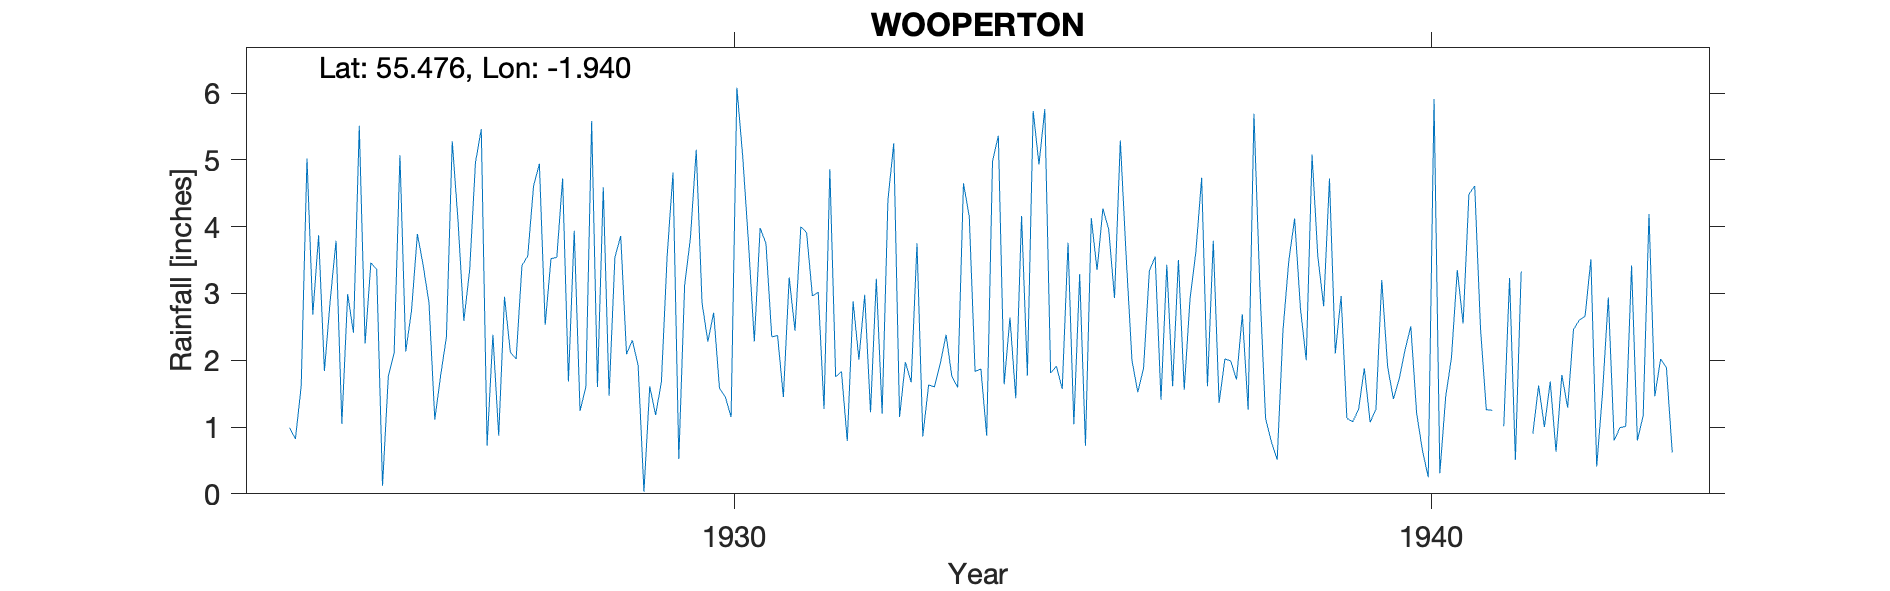

Data behind this chart, as committed beside it:
WOOPERTON, , , , , , , , , , , , , , , , , , , , , , , 
Grid ref, NU039202, Long, -1.94, Lat, 55.48, Elevation, 300, ft, , , , , , , , , , , , , , , 
Station no, 3595, , , , , , , , , , , , , , , , , , , , , , 
, 1920, 1921, 1922, 1923, 1924, 1925, 1926, 1927, 1928, 1929, 1930, 1931, 1932, 1933, 1934, 1935, 1936, 1937, 1938, 1939, 1940, 1941, 1942
January, , , , , , 2.41, 3.42, 2.38, 4.72, 2.3, 2.86, 2.35, 1.83, 1.67, 1.87, 1.81, 5.29, 2.92, 3.14, 4.72, 1.72, 4.48, 1.62
February, , , , , 0.99, 5.51, 2.86, 0.87, 1.68, 1.92, 2.28, 2.37, 0.79, 3.75, 0.87, 1.91, 3.56, 3.62, 1.13, 2.1, 2.15, 4.61, 1
March, , , , , 0.82, 2.25, 1.11, 2.95, 3.94, 0.03, 2.71, 1.45, 2.88, 0.86, 4.98, 1.57, 2, 4.73, 0.78, 2.96, 2.51, 2.47, 1.68
April, , , , , 1.61, 3.46, 1.77, 2.12, 1.24, 1.61, 1.58, 3.24, 2.01, 1.63, 5.36, 3.76, 1.52, 1.61, 0.51, 1.13, 1.21, 1.26, 0.63
May, , , , , 5.02, 3.36, 2.35, 2.02, 1.6, 1.18, 1.45, 2.44, 2.98, 1.6, 1.64, 1.04, 1.88, 3.79, 2.45, 1.08, 0.65, 1.25, 1.78
June, , , , , 2.68, 0.12, 5.28, 3.42, 5.58, 1.67, 1.15, 4, 1.22, 1.95, 2.64, 3.29, 3.34, 1.36, 3.49, 1.26, 0.25, , 1.29
July, , , , , 3.87, 1.76, 4.08, 3.56, 1.6, 3.57, 6.08, 3.91, 3.22, 2.38, 1.43, 0.72, 3.55, 2.02, 4.12, 1.88, 5.91, 1.01, 2.46
August, , , , , 1.84, 2.11, 2.59, 4.61, 4.59, 4.81, 5.05, 2.96, 1.2, 1.76, 4.16, 4.13, 1.41, 1.99, 2.78, 1.07, 0.31, 3.23, 2.6
September, , , , , 2.9, 5.07, 3.35, 4.94, 1.47, 0.52, 3.75, 3.02, 4.4, 1.59, 1.77, 3.35, 3.43, 1.71, 2, 1.27, 1.45, 0.51, 2.66
October, , , , , 3.79, 2.13, 4.96, 2.53, 3.54, 3.12, 2.28, 1.27, 5.25, 4.65, 5.73, 4.27, 1.61, 2.69, 5.08, 3.2, 2.04, 3.33, 3.51
November, , , , , 1.05, 2.75, 5.46, 3.52, 3.86, 3.83, 3.98, 4.86, 1.15, 4.15, 4.93, 3.96, 3.5, 1.26, 3.55, 1.91, 3.35, , 0.41
December, , , , , 2.99, 3.89, 0.72, 3.54, 2.09, 5.15, 3.75, 1.75, 1.97, 1.83, 5.76, 2.93, 1.56, 5.69, 2.81, 1.42, 2.55, 0.9, 1.51
Total, , , , , , 34.82, 37.95, 36.46, 35.91, 29.71, 36.92, 33.62, 28.9, 27.82, 41.14, 32.74, 32.65, 33.39, 31.84, 24, 24.1, , 21.15
1924 Jan 1.8, and total estimated theref…, , , , , , , , , , , , , , , , , , , , , , , 
1933 Feb mistranscribed from record - co…, , , , , , , , , , , , , , , , , , , , , , , 
1941 Jun .25, Nov 3.28 and total estimat…, , , , , , , , , , , , , , , , , , , , , , , 
